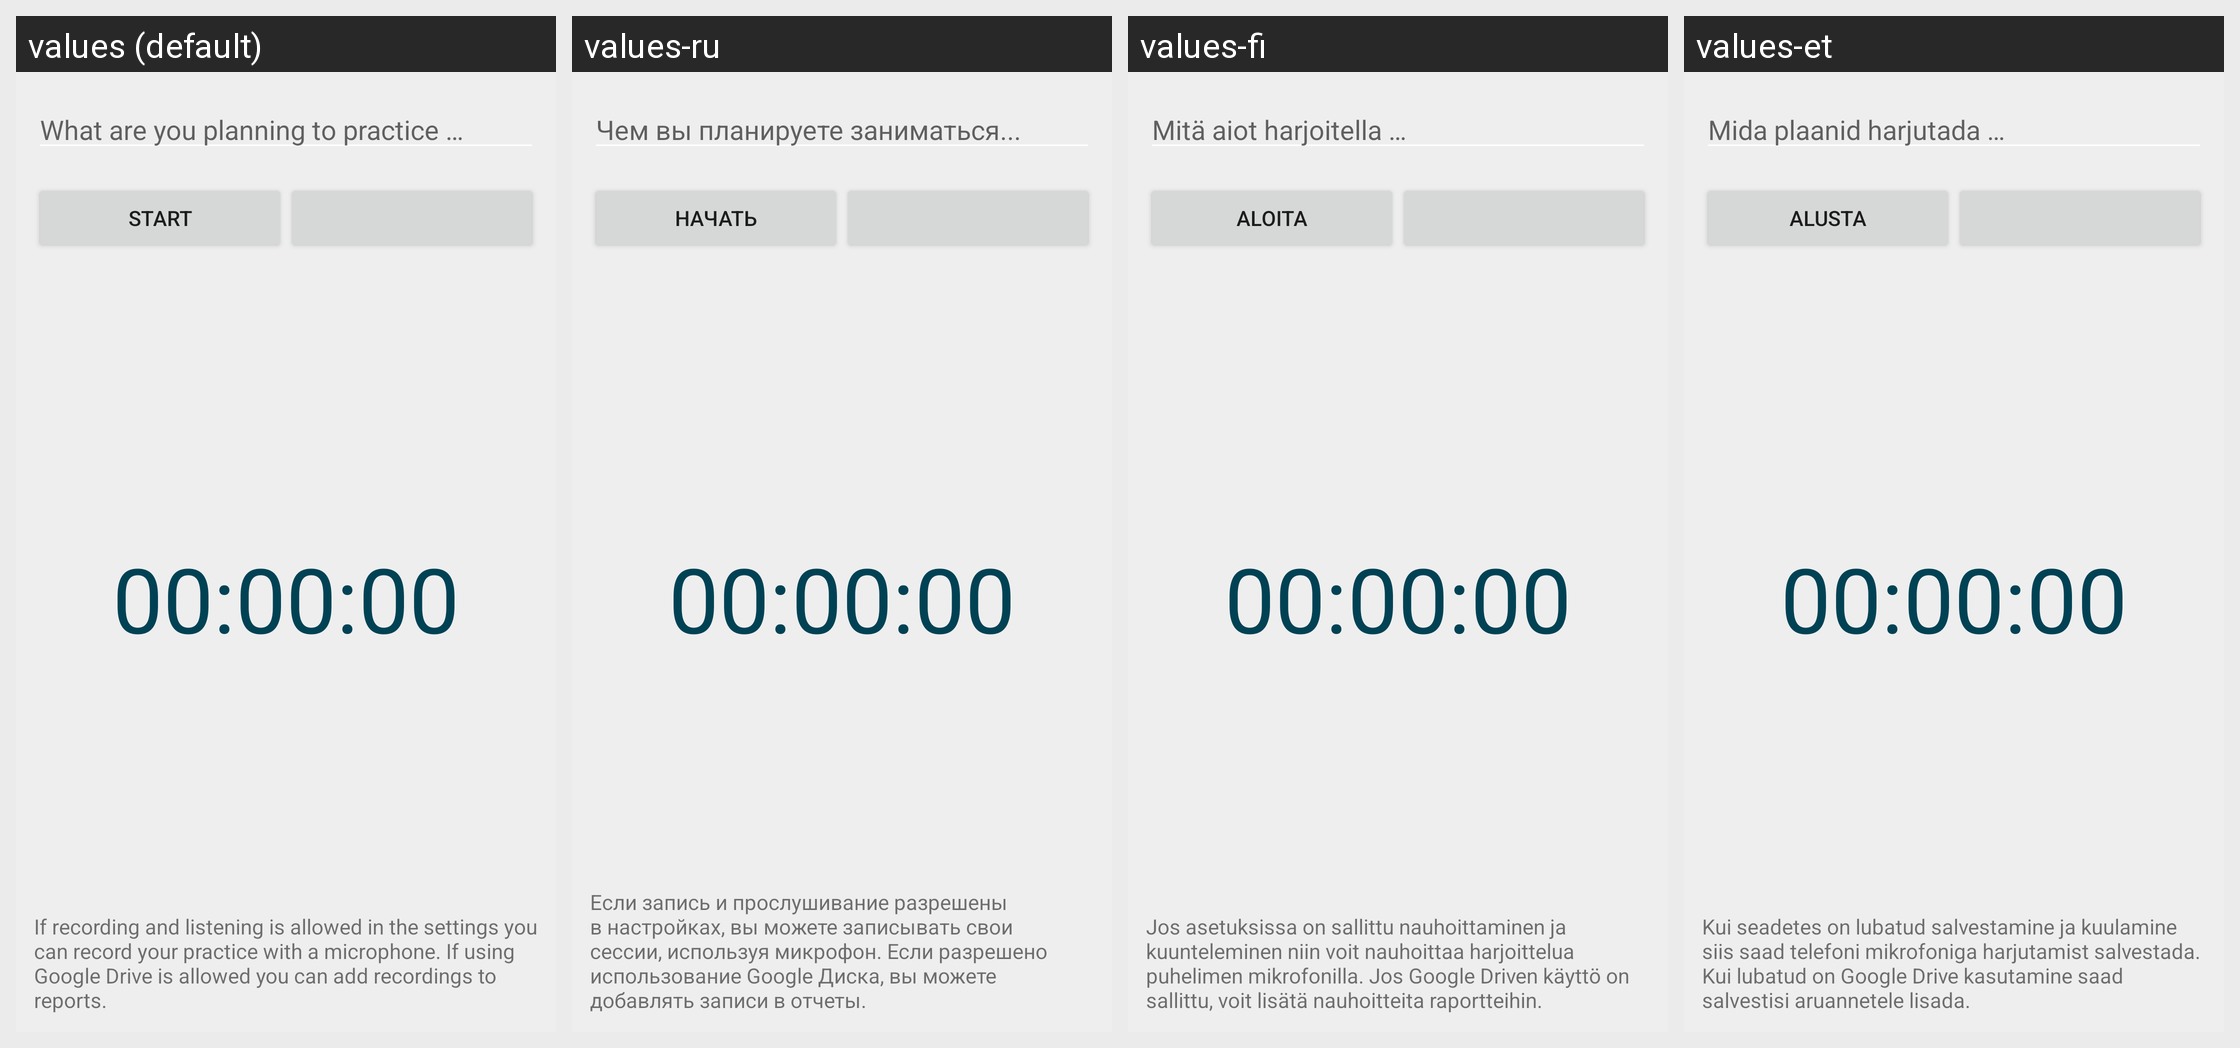

Locale-by-locale string values for the Android screen shown in this grid:
Android screen res/layout/fragment_harjutusuus.xml rendered under 4 locales, left to right: values (default), values-ru, values-fi, values-et. Device: Nexus 5 (rendered at 1080×1920; each locale shown at half size, 540×960, under a caption strip naming it); theme Pillipaevik.
Other locales in the repository, not shown: values-en, values-es, values-zh.
Strings drawn on this screen, with the default value and each locale's value (text and hints the layout hard-codes, and strings that could not be matched under every locale, appear in the picture but are not listed):

harjutuse_kirjeldus_vihje
  values: What are you planning to practice …
  values-ru: Чем вы планируете заниматься...
  values-fi: Mitä aiot harjoitella …
  values-et: Mida plaanid harjutada …

alusta
  values: Start
  values-ru: Начать
  values-fi: Aloita
  values-et: Alusta

uusharjutustjuhend
  values: If recording and listening is allowed in the settings you can record your practice with a microphone. If using Google Drive is allowed you can add recordings to reports.
  values-ru: Если запись и прослушивание разрешены в настройках, вы можете записывать свои сессии, используя микрофон. Если разрешено использование Google Диска, вы можете добавлять записи в отчеты.
  values-fi: Jos asetuksissa on sallittu nauhoittaminen ja kuunteleminen niin voit nauhoittaa harjoittelua puhelimen mikrofonilla. Jos Google Driven käyttö on sallittu, voit lisätä nauhoitteita raportteihin.
  values-et: Kui seadetes on lubatud salvestamine ja kuulamine siis saad telefoni mikrofoniga harjutamist salvestada. Kui lubatud on Google Drive kasutamine saad salvestisi aruannetele lisada.

stopper
  values: 00:00:00
  values-ru: 00:00:00
  values-fi: 00:00:00
  values-et: 00:00:00
